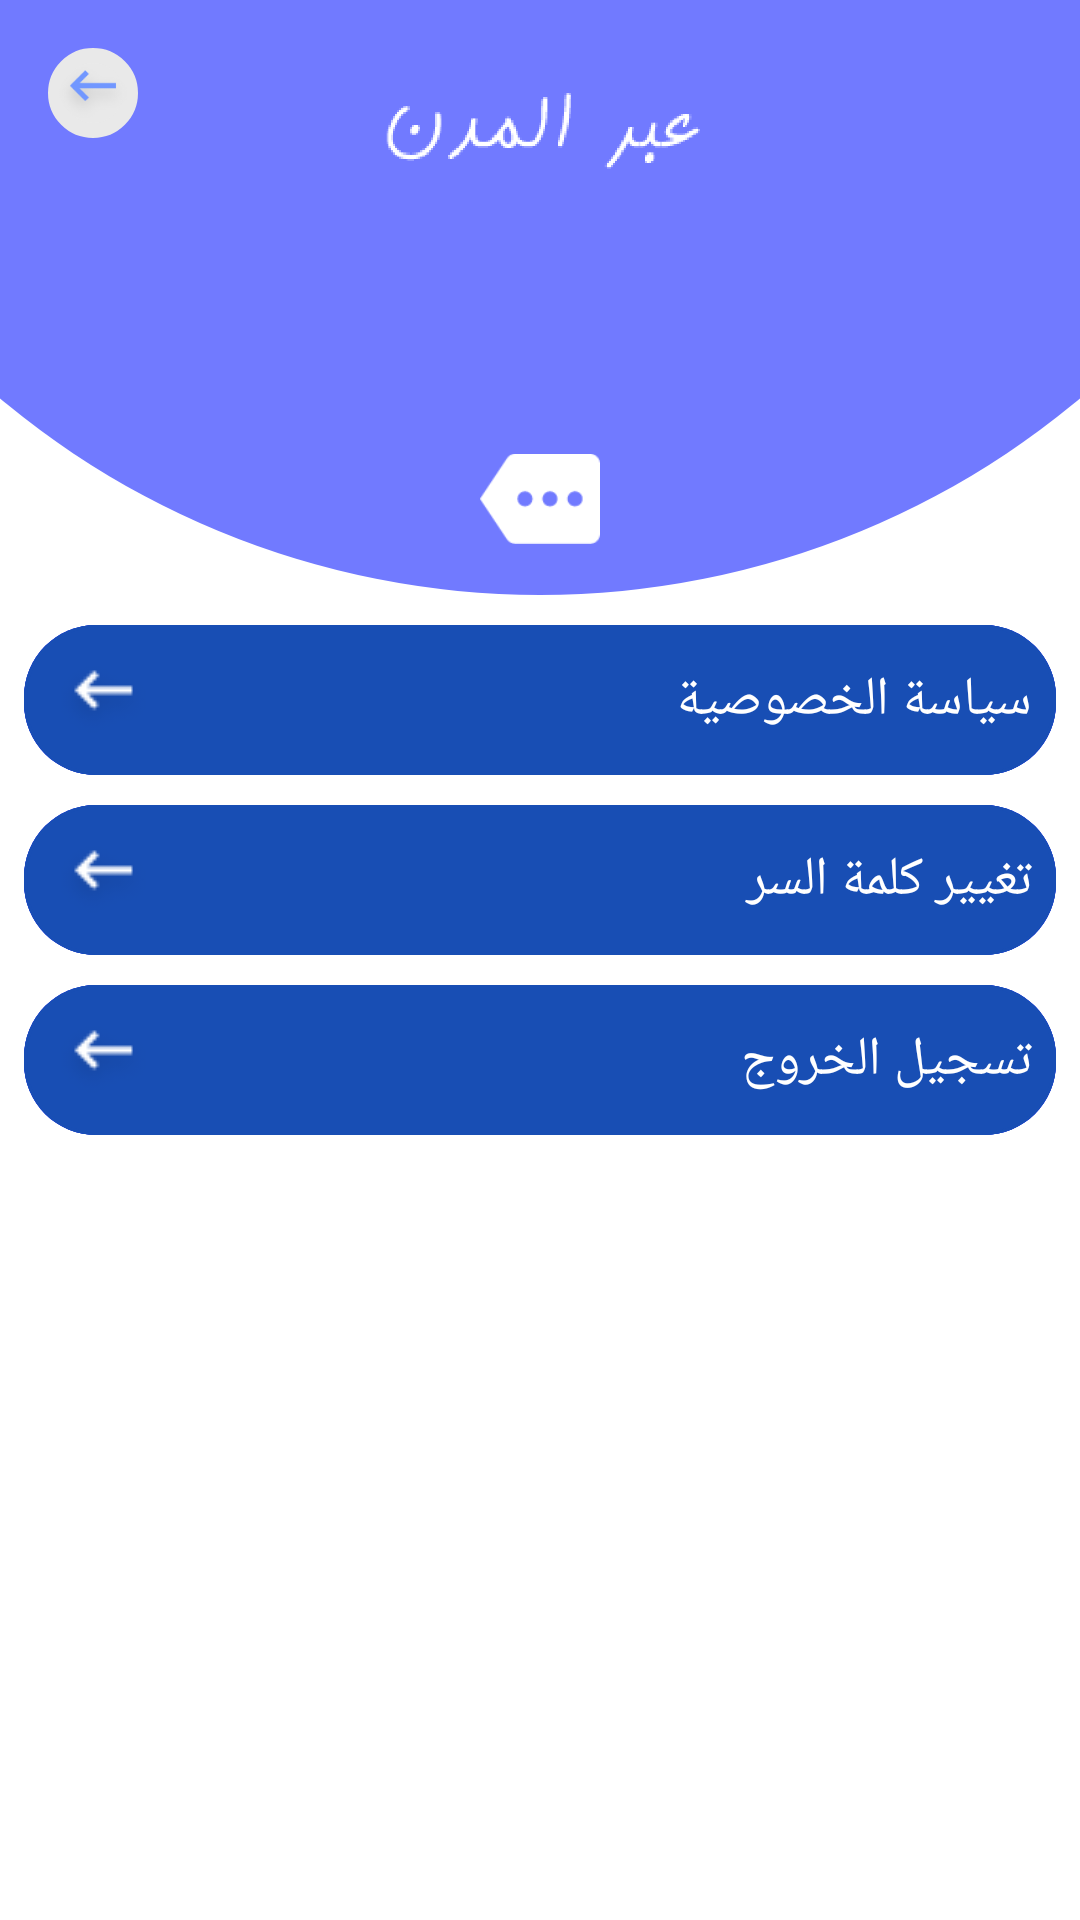

Layout XML and referenced resources for this Android screen:
<!-- AndroidManifest.xml: application theme AppTheme -->
<!-- res/layout/menu_fragment.xml -->
<?xml version="1.0" encoding="utf-8"?>
<androidx.constraintlayout.widget.ConstraintLayout xmlns:android="http://schemas.android.com/apk/res/android"
        android:layout_width="match_parent"
        android:layout_height="match_parent"
        xmlns:tools="http://schemas.android.com/tools"
        android:layoutAnimation="@anim/layout_animation"
        xmlns:app="http://schemas.android.com/apk/res-auto">
    <androidx.constraintlayout.widget.ConstraintLayout
            android:id="@+id/logoLayout"
            android:layout_width="match_parent"
            android:layout_height="0dp"
            android:background="@drawable/half_circle"
            app:layout_constraintRight_toRightOf="parent"
            app:layout_constraintHeight_percent="0.31"
            app:layout_constraintLeft_toLeftOf="parent"
            app:layout_constraintTop_toTopOf="parent">


        <androidx.appcompat.widget.AppCompatImageView
                android:id="@+id/img"
                android:layout_width="0dp"
                android:layout_height="0dp"
                android:layout_marginTop="16dp"
                app:layout_constraintRight_toRightOf="parent"
                app:layout_constraintHeight_percent="0.3"
                app:layout_constraintLeft_toLeftOf="parent"
                app:layout_constraintTop_toTopOf="parent"
                app:layout_constraintWidth_percent="0.3"
                app:srcCompat="@drawable/name" />


        <View
                android:id="@+id/view"
                android:layout_width="0dp"
                android:layout_height="1dp"
                android:layout_marginTop="8dp"
                android:background="#ffffff"
                app:layout_constraintRight_toRightOf="@+id/logoLayout"
                app:layout_constraintLeft_toLeftOf="@+id/logoLayout"
                app:layout_constraintTop_toBottomOf="@+id/logoLayout" />

        <ImageView
                android:layout_width="40dp"
                android:layout_height="40dp"
                android:layout_marginBottom="12dp"
                app:layout_constraintBottom_toBottomOf="parent"
                app:layout_constraintRight_toRightOf="parent"
                app:layout_constraintLeft_toLeftOf="parent"
                app:srcCompat="@drawable/material"
                tools:srcCompat="@drawable/material">


        </ImageView>

        <ImageView
                android:id="@+id/back_btn"
                android:layout_width="30dp"
                android:layout_height="30dp"
                android:layout_marginStart="16dp"
                android:onClick="@{() -> listener.SwitchToHome(Context)}"
                android:layout_marginLeft="16dp"
                android:layout_marginTop="16dp"
                android:background="@drawable/white_round_bg"
                app:layout_constraintLeft_toLeftOf="parent"
                app:layout_constraintTop_toTopOf="parent"
                app:srcCompat="@drawable/backspace" />

    </androidx.constraintlayout.widget.ConstraintLayout>




    <TextView
            android:id="@+id/favoffers"
            android:layout_width="match_parent"
            android:layout_height="50dp"
            android:layout_marginLeft="8dp"
            android:layout_marginTop="10dp"
            android:layout_marginRight="8dp"
            android:background="@drawable/bluereduisbackground"
            android:drawableLeft="@drawable/whitebackbtn"
            android:gravity="center_vertical"
            android:padding="8dp"
            android:text="سياسة الخصوصية"
            android:textColor="@color/white"
            android:textSize="18dp"
            app:layout_constraintLeft_toLeftOf="parent"
            app:layout_constraintRight_toRightOf="parent"
            app:layout_constraintTop_toBottomOf="@+id/logoLayout" />


    <TextView
            android:id="@+id/change_pw"
            android:layout_width="match_parent"
            android:layout_height="50dp"
            android:layout_marginLeft="8dp"
            android:layout_marginTop="10dp"
            android:layout_marginRight="8dp"
            android:background="@drawable/bluereduisbackground"
            android:drawableLeft="@drawable/whitebackbtn"
            android:gravity="center_vertical"
            android:padding="8dp"
            android:text="تغيير كلمة السر"
            android:textColor="@color/white"
            android:textSize="18dp"
            app:layout_constraintLeft_toLeftOf="parent"
            app:layout_constraintRight_toRightOf="parent"
            app:layout_constraintTop_toBottomOf="@+id/favoffers" />

    
    
    
    
    
    
    
    
    
    
    
    
    
    
    


    
    
    
    
    
    
    
    
    
    
    
    
    
    
    

    <TextView
            android:id="@+id/logout"
            android:layout_width="match_parent"
            android:layout_height="50dp"
            android:layout_marginLeft="8dp"
            android:layout_marginTop="10dp"
            android:layout_marginRight="8dp"
            android:background="@drawable/bluereduisbackground"
            android:drawableLeft="@drawable/whitebackbtn"
            android:gravity="center_vertical"
            android:padding="8dp"
            android:text="تسجيل الخروج "
            android:textColor="@color/white"
            android:textSize="18dp"
            app:layout_constraintLeft_toLeftOf="parent"
            app:layout_constraintRight_toRightOf="parent"
            app:layout_constraintTop_toBottomOf="@+id/change_pw" />

</androidx.constraintlayout.widget.ConstraintLayout>
<!-- resources referenced by this layout -->
<resources>
  <color name="black">#000</color>
  <color name="menu_item_back">#e6eaed</color>
  <color name="white">#ffffffff</color>
  <!-- drawable backspace: png bitmap (drawable-v24, 2167 bytes) -->
  <!-- drawable bluereduisbackground (drawable) -->
  <?xml version="1.0" encoding="utf-8"?>
  <layer-list xmlns:android="http://schemas.android.com/apk/res/android">
  
      <item>
          <shape android:shape="rectangle" >
              <solid android:color="#0F1DFF" />
              <corners android:radius="24dp"/>
  
          </shape>
      </item>
      <item>
          <shape android:shape="rectangle" >
              <solid android:color="#3440F5" />
              <corners android:radius="24dp"/>
  
          </shape>
      </item>
      <item>
          <shape android:shape="rectangle" >
              <solid android:color="#184eb4" />
              <corners android:radius="24dp"/>
  
          </shape>
      </item>
      <item  >
          <shape>
              <solid   android:color="@android:color/transparent" />
              <corners android:radius="24dp"/>
              <stroke
                      android:width="1dp"
                      android:color="#184eb4" />
  
          </shape>
  
      </item>
  
  </layer-list>
  <!-- drawable half_circle (drawable) -->
  <?xml version="1.0" encoding="utf-8"?>
  <layer-list xmlns:android="http://schemas.android.com/apk/res/android">
  <item android:height="50dp">
      <shape>
          <solid android:color="#717aff" />
      </shape>
  </item>
  <item android:top="-500dp" android:bottom="0dp" android:left="-100dp" android:right="-100dp">
      <shape>
          <corners android:radius="500dp" />
          <solid android:color="#717aff"/>
      </shape>
  </item>
  </layer-list>
  <!-- drawable material: png bitmap (drawable, 1228 bytes) -->
  <!-- drawable name: png bitmap (drawable, 13310 bytes) -->
  <!-- drawable white_round_bg (drawable) -->
  <?xml version="1.0" encoding="utf-8"?>
  <selector xmlns:android="http://schemas.android.com/apk/res/android">
      <item>
  
          <shape android:shape="oval">
              <solid android:color="#E9E9E9"/>
              <stroke android:color="#E9E9E9"
                      android:width="5dp"/>
              
              <size android:width="250dp"
                      android:height="250dp"/>
          </shape>
      </item>
  </selector>
  <!-- drawable whitebackbtn: png bitmap (drawable, 712 bytes) -->
  <style name="AppTheme" parent="Theme.MaterialComponents.Light.NoActionBar">
          
          <item name="colorPrimary">@color/colorPrimary</item>
          <item name="colorPrimaryDark">@color/colorPrimary</item>
          <item name="colorAccent">@color/colorPrimary</item>
          <item name="drawerArrowStyle">@style/DrawerArrowStyle</item>
          <item name="fontFamily">@font/d</item>
      </style>
  <color name="colorPrimary">#747474</color>
  <style name="DrawerArrowStyle" parent="Widget.AppCompat.DrawerArrowToggle">
          <item name="color">@android:color/white</item>
      </style>
</resources>
